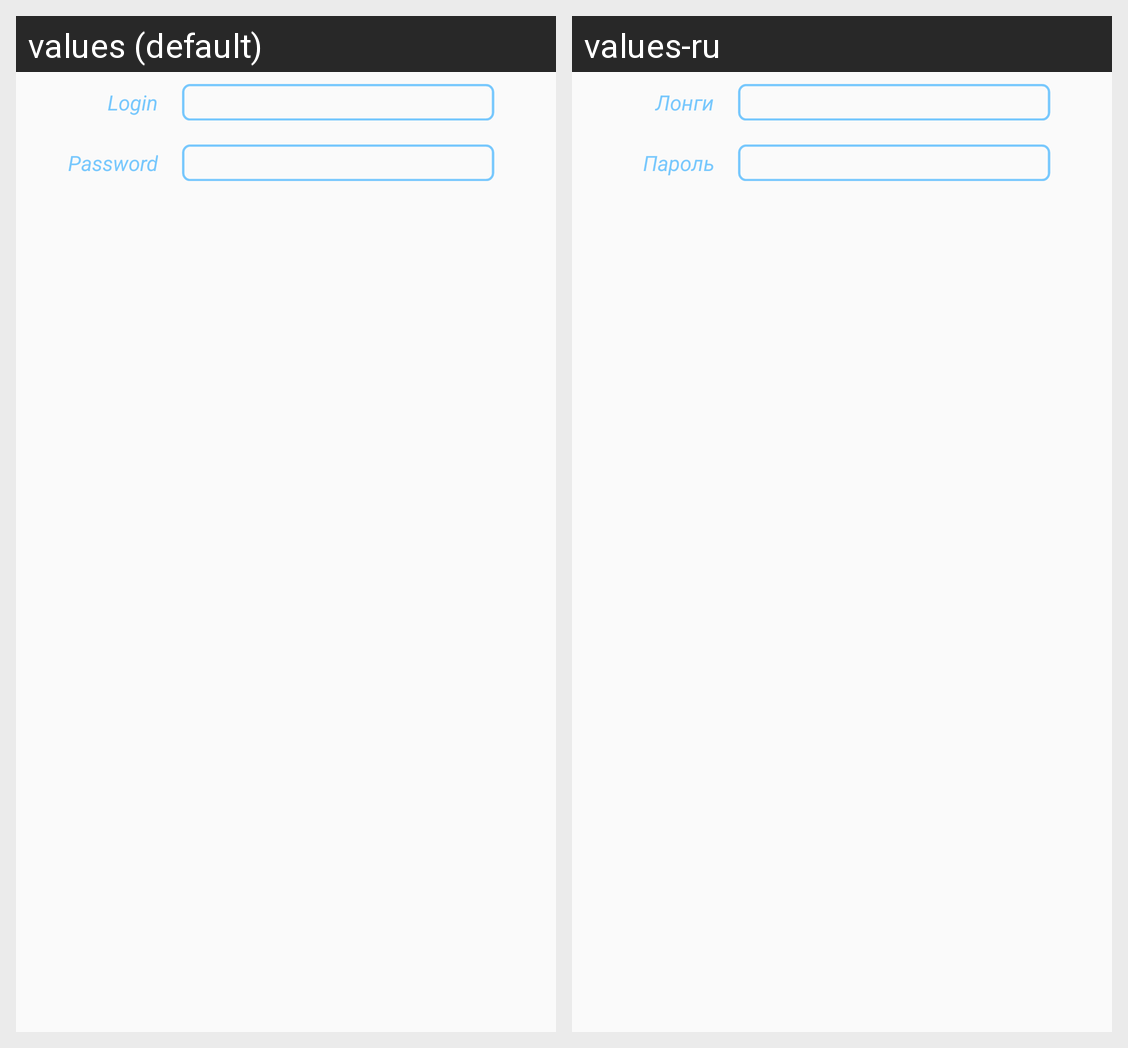

The same Android screen rendered under two of its app's locales, left to right. List the strings drawn on it with the default value and each locale's translation.
Android screen res/layout/dialog_new_user.xml rendered under 2 locales, left to right: values (default), values-ru. Device: Nexus 5 (rendered at 1080×1920; each locale shown at half size, 540×960, under a caption strip naming it); theme AppTheme.
Strings drawn on this screen, with the default value and each locale's value (text and hints the layout hard-codes, and strings that could not be matched under every locale, appear in the picture but are not listed):

act_login_hint_login
  values: Login
  values-ru: Лонги

act_login_hint_password
  values: Password
  values-ru: Пароль
